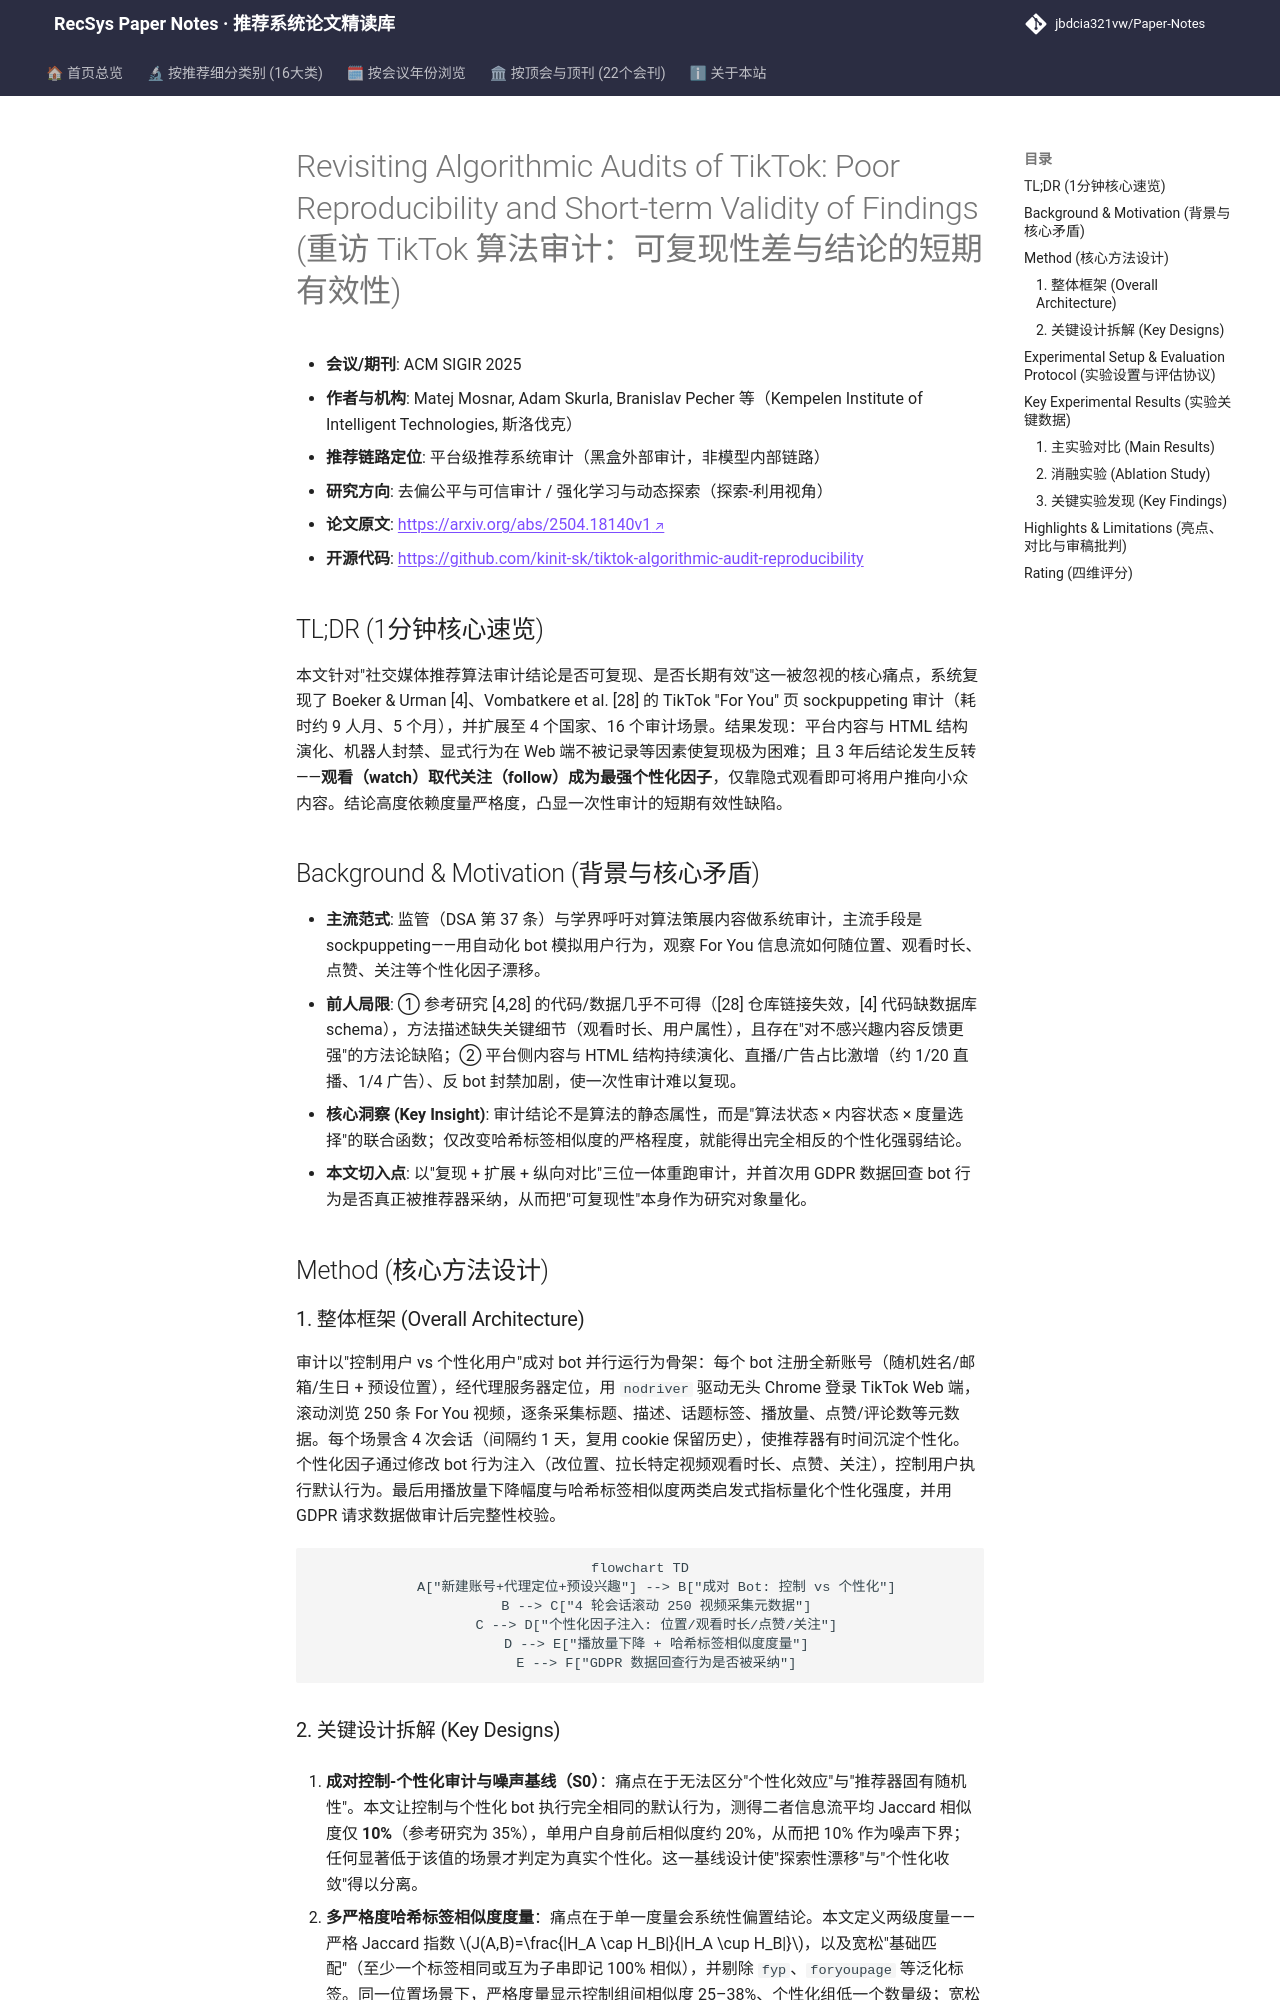

repository: jbdcia321vw/Paper-Notes · page: venues/SIGIR/2025/debias_fairness_industrial/revisiting_algorithmic_audits_of_tiktok_poor_reproducibility_and_short_term/index.html · generator: mkdocs

---
title: "Revisiting Algorithmic Audits of TikTok: Poor Reproducibility and Short-term Validity of Findings"
description: "[SIGIR 2025][去偏公平与可信审计] 复现 TikTok 推荐审计发现可复现性极差、结论仅短期有效，观看行为才是最强个性化信号，且结论高度依赖度量选择。"
tags:
  - SIGIR 2025
  - 去偏公平与可信审计
  - 平台推荐审计
  - 算法审计可复现性
  - Sockpuppeting 仿真
  - 个性化因子
date: 2026-11-14
venue: SIGIR
year: 2025
paper_url: "https://arxiv.org/abs/2504.18140"
code_url: "https://github.com/kinit-sk/tiktok-algorithmic-audit-reproducibility"
categories:
  - debias_fairness_industrial
  - rl_bandit_rec
---

# Revisiting Algorithmic Audits of TikTok: Poor Reproducibility and Short-term Validity of Findings (重访 TikTok 算法审计：可复现性差与结论的短期有效性)

- **会议/期刊**: ACM SIGIR 2025
- **作者与机构**: Matej Mosnar, Adam Skurla, Branislav Pecher 等（Kempelen Institute of Intelligent Technologies, 斯洛伐克）
- **推荐链路定位**: 平台级推荐系统审计（黑盒外部审计，非模型内部链路）
- **研究方向**: 去偏公平与可信审计 / 强化学习与动态探索（探索-利用视角）
- **论文原文**: [https://arxiv.org/abs/2504.18140v1](https://arxiv.org/abs/2504.18140v1)
- **开源代码**: [https://github.com/kinit-sk/tiktok-algorithmic-audit-reproducibility](https://github.com/kinit-sk/tiktok-algorithmic-audit-reproducibility)

## TL;DR (1分钟核心速览)

本文针对"社交媒体推荐算法审计结论是否可复现、是否长期有效"这一被忽视的核心痛点，系统复现了 Boeker & Urman [4]、Vombatkere et al. [28] 的 TikTok "For You" 页 sockpuppeting 审计（耗时约 9 人月、5 个月），并扩展至 4 个国家、16 个审计场景。结果发现：平台内容与 HTML 结构演化、机器人封禁、显式行为在 Web 端不被记录等因素使复现极为困难；且 3 年后结论发生反转——**观看（watch）取代关注（follow）成为最强个性化因子**，仅靠隐式观看即可将用户推向小众内容。结论高度依赖度量严格度，凸显一次性审计的短期有效性缺陷。

## Background & Motivation (背景与核心矛盾)

- **主流范式**: 监管（DSA 第 37 条）与学界呼吁对算法策展内容做系统审计，主流手段是 sockpuppeting——用自动化 bot 模拟用户行为，观察 For You 信息流如何随位置、观看时长、点赞、关注等个性化因子漂移。
- **前人局限**: ① 参考研究 [4,28] 的代码/数据几乎不可得（[28] 仓库链接失效，[4] 代码缺数据库 schema），方法描述缺失关键细节（观看时长、用户属性），且存在"对不感兴趣内容反馈更强"的方法论缺陷；② 平台侧内容与 HTML 结构持续演化、直播/广告占比激增（约 1/20 直播、1/4 广告）、反 bot 封禁加剧，使一次性审计难以复现。
- **核心洞察 (Key Insight)**: 审计结论不是算法的静态属性，而是"算法状态 × 内容状态 × 度量选择"的联合函数；仅改变哈希标签相似度的严格程度，就能得出完全相反的个性化强弱结论。
- **本文切入点**: 以"复现 + 扩展 + 纵向对比"三位一体重跑审计，并首次用 GDPR 数据回查 bot 行为是否真正被推荐器采纳，从而把"可复现性"本身作为研究对象量化。

## Method (核心方法设计)
